4-way image classification set "data" from GitHub (tashiwater/hack19); label vocabulary: neji 10, neji 25, neji 40, washer.

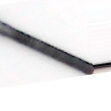
Label: neji 25

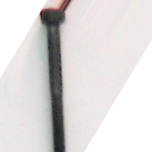
Label: neji 40

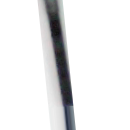
Label: neji 25

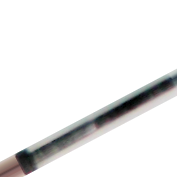
Label: neji 40
